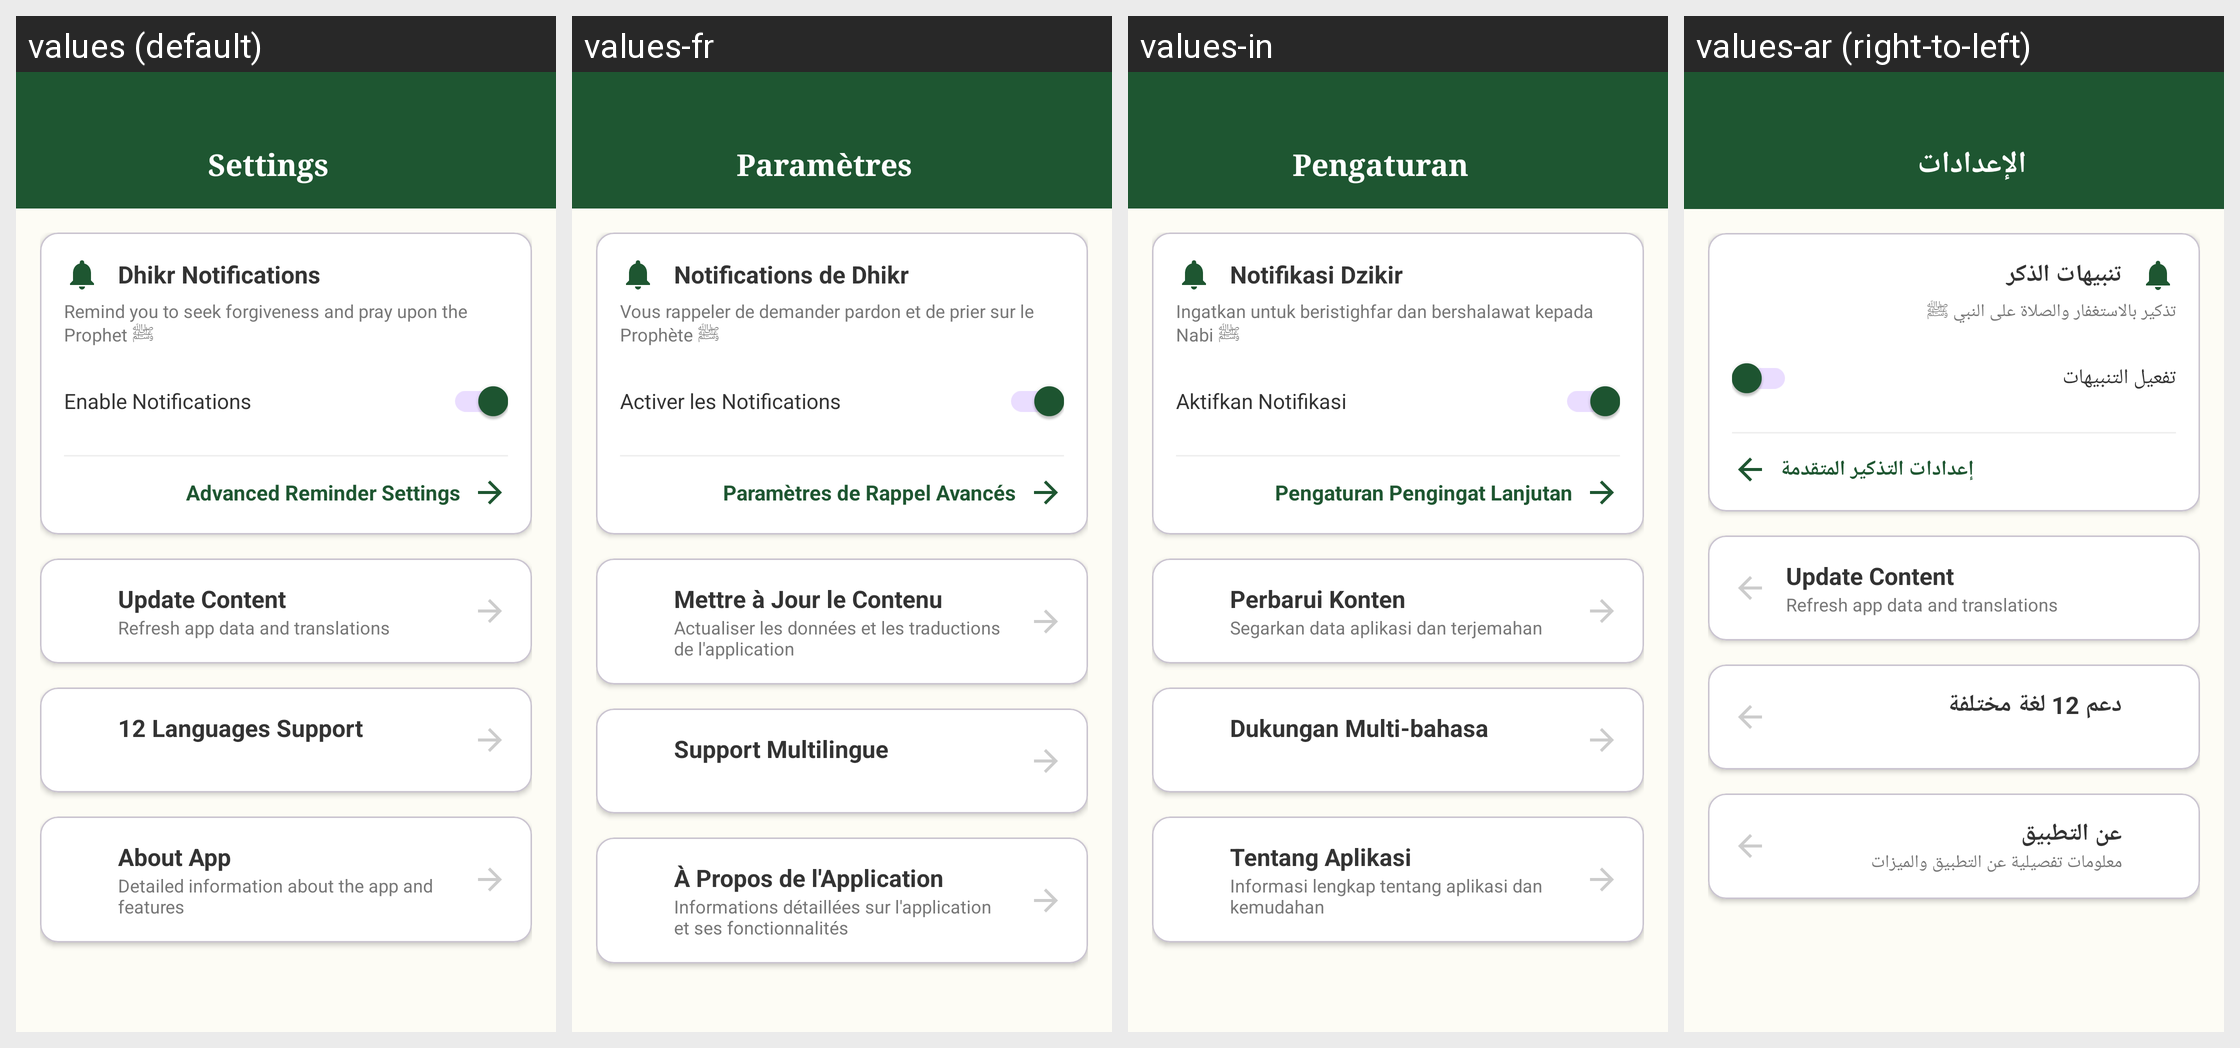

This grid shows one Android layout under several languages. Give, for every string resource on the screen, its name, the default text and each shown locale's text.
Android screen res/layout/activity_settings.xml rendered under 4 locales, left to right: values (default), values-fr, values-in, values-ar (right-to-left). Device: Nexus 5 (rendered at 1080×1920; each locale shown at half size, 540×960, under a caption strip naming it); theme Theme.Awrad.
Other locales in the repository, not shown: values-bn, values-fa, values-hi, values-ml, values-ru, values-tr, values-ur, values-uz.
Strings drawn on this screen, with the default value and each locale's value (text and hints the layout hard-codes, and strings that could not be matched under every locale, appear in the picture but are not listed):

settings
  values: Settings
  values-fr: Paramètres
  values-in: Pengaturan
  values-ar: الإعدادات

notification_title
  values: Dhikr Notifications
  values-fr: Notifications de Dhikr
  values-in: Notifikasi Dzikir
  values-ar: تنبيهات الذكر

notification_desc
  values: Remind you to seek forgiveness and pray upon the Prophet ﷺ
  values-fr: Vous rappeler de demander pardon et de prier sur le Prophète ﷺ
  values-in: Ingatkan untuk beristighfar dan bershalawat kepada Nabi ﷺ
  values-ar: تذكير بالاستغفار والصلاة على النبي ﷺ

enable_notifications
  values: Enable Notifications
  values-fr: Activer les Notifications
  values-in: Aktifkan Notifikasi
  values-ar: تفعيل التنبيهات

advanced_settings
  values: Advanced Reminder Settings
  values-fr: Paramètres de Rappel Avancés
  values-in: Pengaturan Pengingat Lanjutan
  values-ar: إعدادات التذكير المتقدمة

settings_update_content
  values: Update Content
  values-fr: Mettre à Jour le Contenu
  values-in: Perbarui Konten
  values-ar: Update Content  [not translated; the default value is used]

settings_update_desc
  values: Refresh app data and translations
  values-fr: Actualiser les données et les traductions de l'application
  values-in: Segarkan data aplikasi dan terjemahan
  values-ar: Refresh app data and translations  [not translated; the default value is used]

feature_multilingual
  values: 12 Languages Support
  values-fr: Support Multilingue
  values-in: Dukungan Multi-bahasa
  values-ar: دعم 12 لغة مختلفة

about_app
  values: About App
  values-fr: À Propos de l'Application
  values-in: Tentang Aplikasi
  values-ar: عن التطبيق

about_desc
  values: Detailed information about the app and features
  values-fr: Informations détaillées sur l'application et ses fonctionnalités
  values-in: Informasi lengkap tentang aplikasi dan kemudahan
  values-ar: معلومات تفصيلية عن التطبيق والميزات
